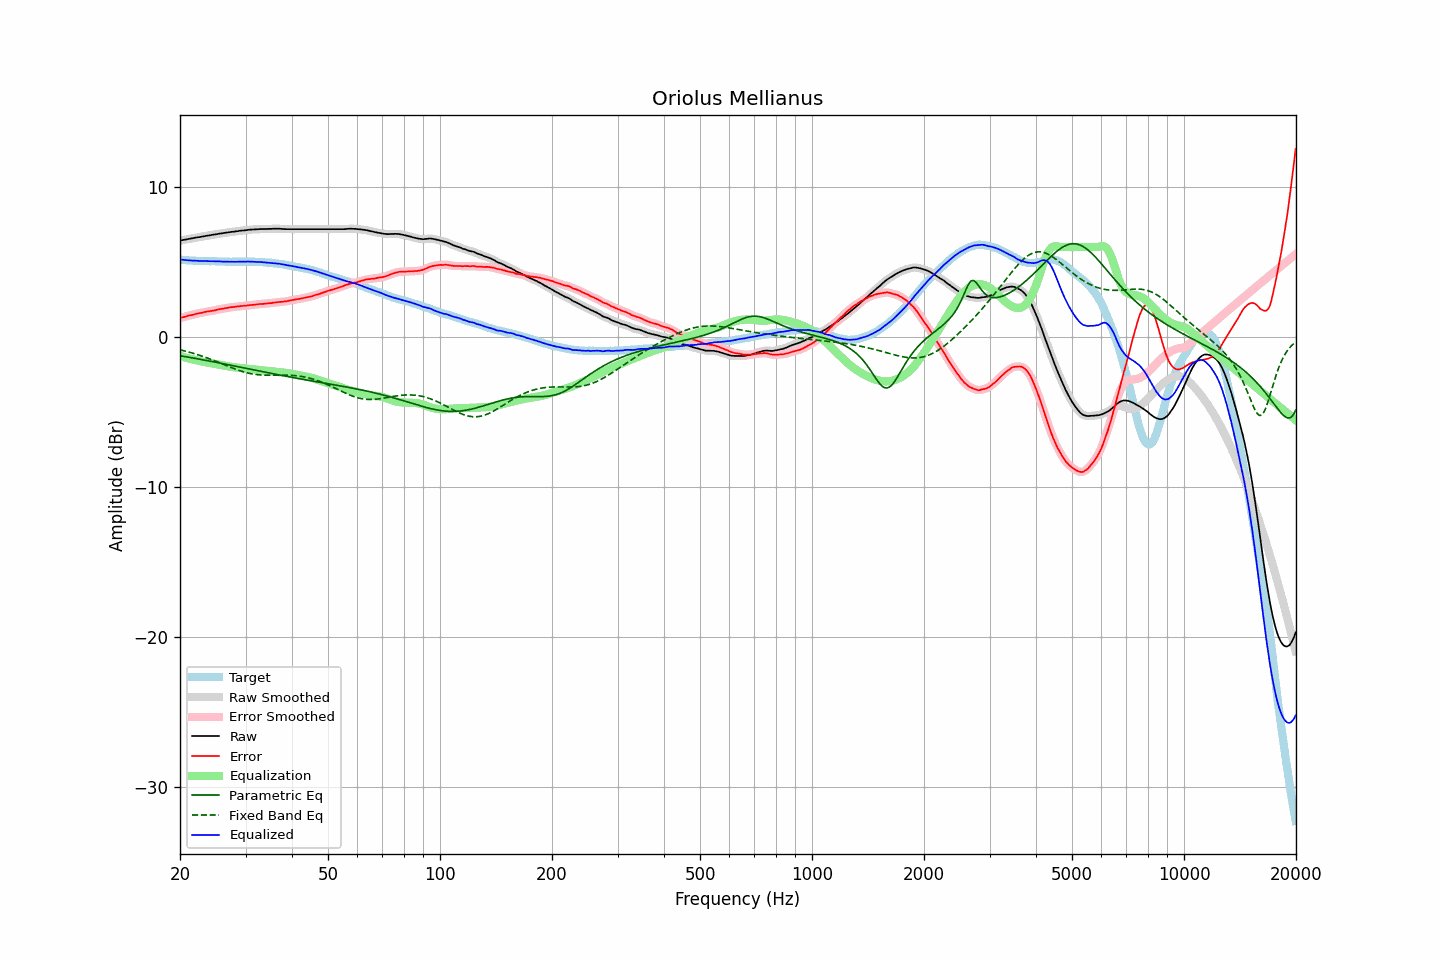

The data file committed next to this chart (first rows):
frequency, raw, error, smoothed, error_smoothed, equalization, parametric_eq, fixed_band_eq, equalized_raw, equalized_smoothed, target
20.00, 6.43, 1.26, 6.43, 1.26, -1.26, -1.25, -0.85, 5.17, 5.17, 5.17
20.20, 6.45, 1.30, 6.45, 1.29, -1.29, -1.26, -0.88, 5.16, 5.16, 5.15
20.40, 6.47, 1.33, 6.47, 1.32, -1.33, -1.28, -0.90, 5.15, 5.15, 5.14
20.61, 6.49, 1.35, 6.49, 1.36, -1.36, -1.30, -0.93, 5.14, 5.14, 5.14
20.81, 6.51, 1.39, 6.51, 1.39, -1.39, -1.32, -0.96, 5.13, 5.13, 5.12
21.02, 6.53, 1.42, 6.53, 1.42, -1.41, -1.34, -0.98, 5.12, 5.12, 5.11
21.23, 6.55, 1.45, 6.55, 1.44, -1.44, -1.36, -1.01, 5.11, 5.11, 5.10
21.44, 6.57, 1.46, 6.57, 1.47, -1.47, -1.37, -1.04, 5.10, 5.10, 5.11
21.66, 6.59, 1.49, 6.59, 1.49, -1.50, -1.39, -1.08, 5.10, 5.10, 5.10
21.87, 6.61, 1.52, 6.61, 1.52, -1.52, -1.41, -1.11, 5.09, 5.09, 5.09
22.09, 6.63, 1.55, 6.63, 1.55, -1.54, -1.43, -1.14, 5.09, 5.09, 5.08
22.31, 6.65, 1.57, 6.65, 1.57, -1.57, -1.45, -1.17, 5.08, 5.08, 5.08
22.54, 6.66, 1.59, 6.67, 1.59, -1.59, -1.47, -1.21, 5.07, 5.07, 5.07
22.76, 6.68, 1.60, 6.68, 1.61, -1.62, -1.49, -1.24, 5.07, 5.07, 5.08
22.99, 6.70, 1.63, 6.70, 1.63, -1.64, -1.51, -1.28, 5.06, 5.06, 5.07
23.22, 6.72, 1.66, 6.72, 1.66, -1.66, -1.53, -1.32, 5.06, 5.06, 5.06
23.45, 6.74, 1.68, 6.74, 1.68, -1.68, -1.55, -1.36, 5.06, 5.06, 5.06
23.69, 6.76, 1.70, 6.76, 1.70, -1.70, -1.57, -1.39, 5.07, 5.06, 5.06
23.92, 6.77, 1.72, 6.78, 1.72, -1.72, -1.59, -1.43, 5.06, 5.06, 5.06
24.16, 6.79, 1.74, 6.79, 1.73, -1.74, -1.61, -1.47, 5.06, 5.06, 5.06
24.40, 6.81, 1.75, 6.81, 1.75, -1.76, -1.63, -1.52, 5.06, 5.06, 5.07
24.65, 6.83, 1.77, 6.83, 1.77, -1.78, -1.65, -1.56, 5.06, 5.05, 5.06
24.89, 6.84, 1.79, 6.85, 1.79, -1.80, -1.68, -1.60, 5.05, 5.05, 5.05
25.14, 6.86, 1.82, 6.86, 1.82, -1.82, -1.70, -1.64, 5.05, 5.05, 5.04
25.39, 6.88, 1.84, 6.88, 1.84, -1.84, -1.72, -1.69, 5.05, 5.04, 5.04
25.65, 6.90, 1.87, 6.90, 1.86, -1.86, -1.74, -1.73, 5.04, 5.04, 5.03
25.91, 6.91, 1.88, 6.92, 1.88, -1.88, -1.76, -1.77, 5.03, 5.04, 5.03
26.16, 6.93, 1.89, 6.93, 1.90, -1.90, -1.78, -1.82, 5.03, 5.03, 5.04
26.43, 6.95, 1.92, 6.95, 1.92, -1.92, -1.80, -1.86, 5.03, 5.03, 5.03
26.69, 6.96, 1.93, 6.97, 1.94, -1.94, -1.82, -1.91, 5.02, 5.03, 5.03
26.96, 6.98, 1.96, 6.98, 1.96, -1.96, -1.84, -1.95, 5.03, 5.02, 5.03
27.23, 6.99, 1.98, 7.00, 1.98, -1.97, -1.87, -1.99, 5.02, 5.02, 5.02
27.50, 7.01, 2.00, 7.01, 1.99, -1.99, -1.89, -2.04, 5.02, 5.02, 5.01
27.77, 7.02, 2.00, 7.02, 2.00, -2.00, -1.91, -2.08, 5.02, 5.02, 5.02
28.05, 7.03, 2.01, 7.04, 2.01, -2.02, -1.93, -2.12, 5.02, 5.02, 5.02
28.33, 7.05, 2.03, 7.05, 2.03, -2.03, -1.95, -2.16, 5.02, 5.02, 5.02
28.62, 7.06, 2.04, 7.07, 2.04, -2.04, -1.97, -2.20, 5.02, 5.02, 5.02
28.90, 7.08, 2.05, 7.08, 2.05, -2.05, -2.00, -2.23, 5.03, 5.03, 5.03
29.19, 7.09, 2.07, 7.09, 2.07, -2.06, -2.02, -2.27, 5.03, 5.03, 5.03
29.48, 7.10, 2.08, 7.10, 2.07, -2.07, -2.04, -2.30, 5.03, 5.03, 5.03
29.78, 7.11, 2.09, 7.11, 2.08, -2.09, -2.06, -2.33, 5.03, 5.03, 5.02
30.08, 7.12, 2.08, 7.13, 2.09, -2.10, -2.08, -2.36, 5.02, 5.03, 5.04
30.38, 7.14, 2.11, 7.14, 2.11, -2.11, -2.10, -2.39, 5.03, 5.03, 5.03
30.68, 7.15, 2.12, 7.15, 2.12, -2.12, -2.13, -2.42, 5.03, 5.03, 5.03
30.99, 7.16, 2.14, 7.16, 2.14, -2.13, -2.15, -2.44, 5.03, 5.03, 5.03
31.30, 7.17, 2.15, 7.17, 2.15, -2.14, -2.17, -2.46, 5.03, 5.03, 5.03
31.61, 7.17, 2.15, 7.18, 2.15, -2.16, -2.19, -2.48, 5.02, 5.02, 5.02
31.93, 7.18, 2.17, 7.18, 2.17, -2.17, -2.21, -2.49, 5.01, 5.01, 5.01
32.24, 7.18, 2.17, 7.19, 2.18, -2.18, -2.23, -2.51, 5.00, 5.01, 5.01
32.57, 7.19, 2.20, 7.19, 2.19, -2.19, -2.26, -2.52, 5.00, 5.00, 5.00
32.89, 7.20, 2.21, 7.20, 2.20, -2.20, -2.28, -2.53, 5.00, 5.00, 4.99
33.22, 7.20, 2.21, 7.20, 2.21, -2.21, -2.30, -2.53, 4.99, 4.99, 4.99
33.55, 7.20, 2.21, 7.20, 2.22, -2.22, -2.32, -2.54, 4.98, 4.98, 4.99
33.89, 7.20, 2.23, 7.20, 2.22, -2.23, -2.34, -2.54, 4.97, 4.97, 4.98
34.23, 7.20, 2.24, 7.21, 2.24, -2.24, -2.36, -2.55, 4.96, 4.97, 4.96
34.57, 7.21, 2.25, 7.21, 2.25, -2.25, -2.38, -2.55, 4.96, 4.96, 4.96
34.92, 7.21, 2.26, 7.21, 2.26, -2.26, -2.41, -2.55, 4.95, 4.95, 4.95
35.27, 7.21, 2.26, 7.22, 2.27, -2.27, -2.43, -2.55, 4.94, 4.94, 4.96
35.62, 7.22, 2.30, 7.22, 2.29, -2.29, -2.45, -2.55, 4.93, 4.93, 4.92
35.97, 7.22, 2.30, 7.22, 2.30, -2.30, -2.47, -2.54, 4.92, 4.92, 4.92
... 635 more rows
